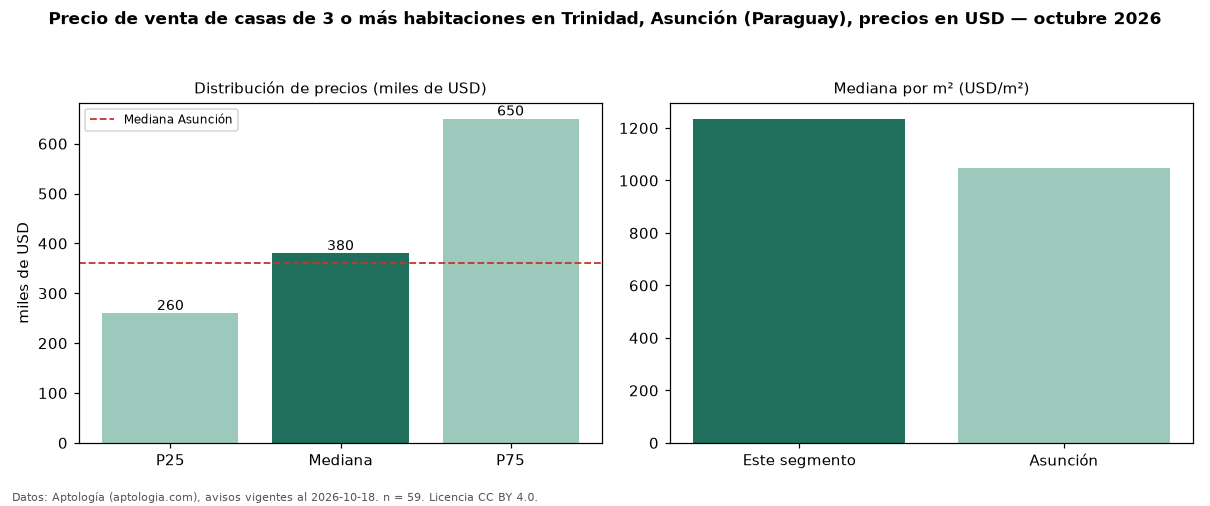

Values plotted in this chart, from the file beside it:
seccion, metrica, valor, moneda, n
precio, p25, 260000, USD, 59
precio, mediana, 380000, USD, 59
precio, p75, 650000, USD, 59
precio, minimo, 167000, USD, 59
precio, maximo, 2100000, USD, 59
m2, mediana_precio_m2, 1235, USD, 50
m2, area_mediana_m2, 400.0, m2, 50
banos, mediana_banos, 3.0, , 
parqueadero, pct_con_parqueadero, 100.0, %, 37
habitaciones, 3+, 380000, USD, 59
ciudad, mediana_ciudad_referencia, 360000, USD, 
ciudad, mediana_m2_ciudad, 1047, USD, 
fuente, fecha_datos, 2026-10-18, , 
fuente, atribucion, https://www.aptologia.com/py/venta/asunc…, , 
fuente, licencia, CC BY 4.0, , 
